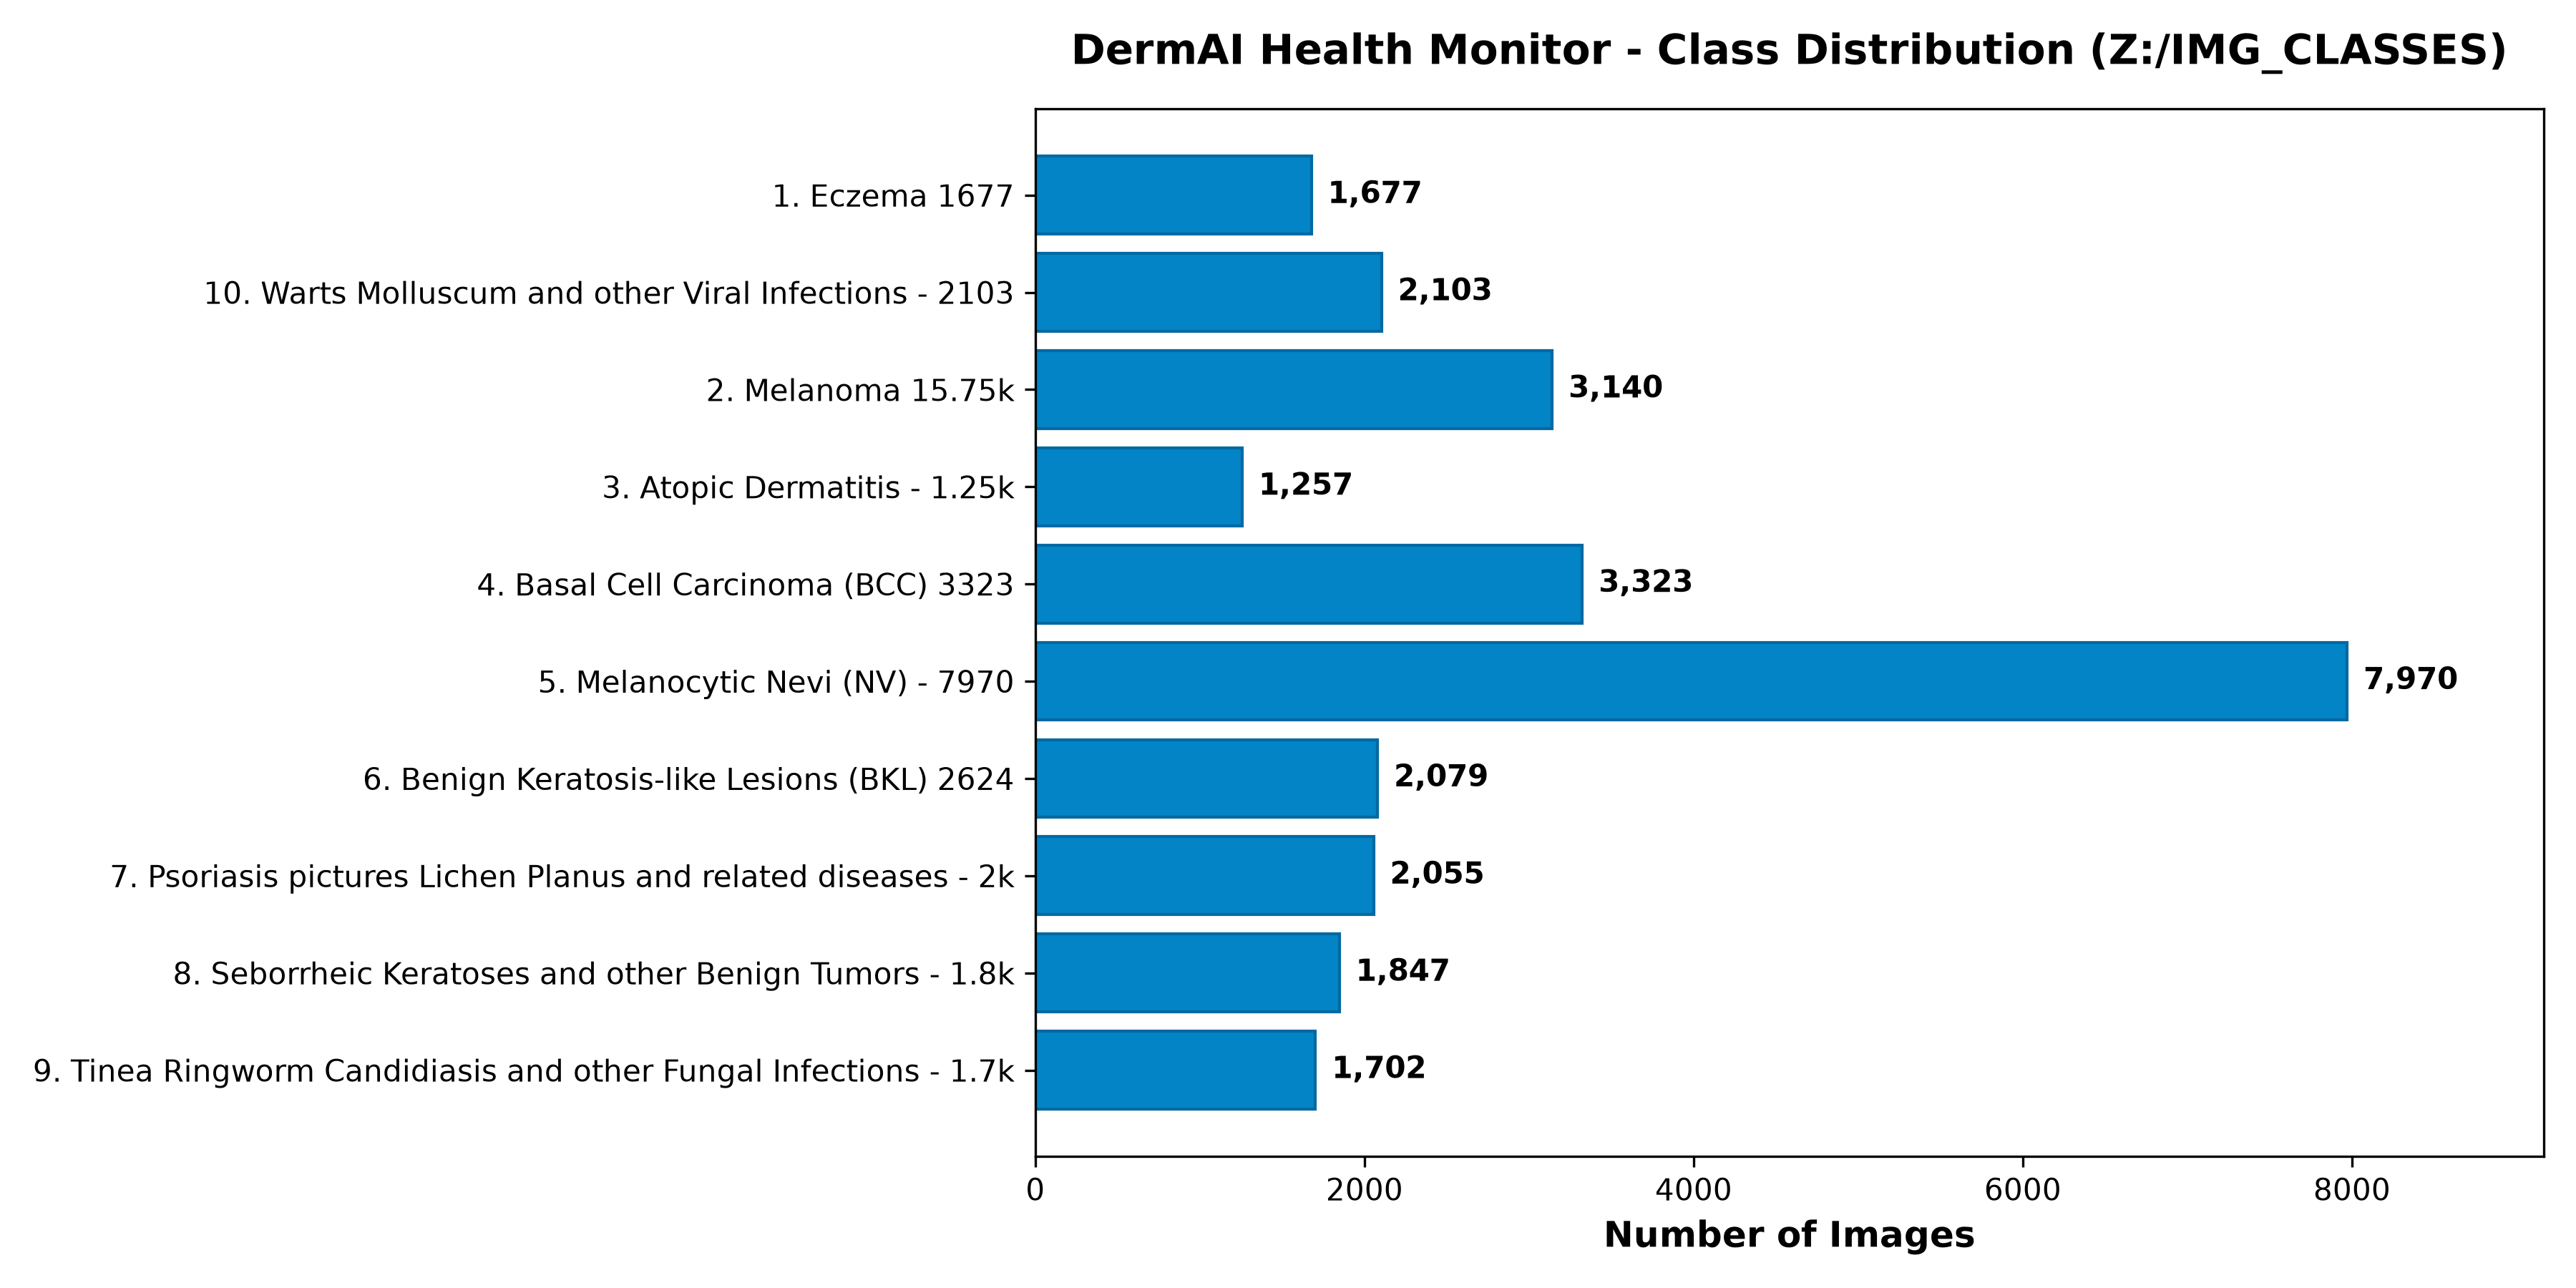

Source data for this figure (header and first rows):
folder_name, count
1. Eczema 1677, 1677
10. Warts Molluscum and other Viral Infe…, 2103
2. Melanoma 15.75k, 3140
3. Atopic Dermatitis - 1.25k, 1257
4. Basal Cell Carcinoma (BCC) 3323, 3323
5. Melanocytic Nevi (NV) - 7970, 7970
6. Benign Keratosis-like Lesions (BKL) 2…, 2079
7. Psoriasis pictures Lichen Planus and …, 2055
8. Seborrheic Keratoses and other Benign…, 1847
9. Tinea Ringworm Candidiasis and other …, 1702
